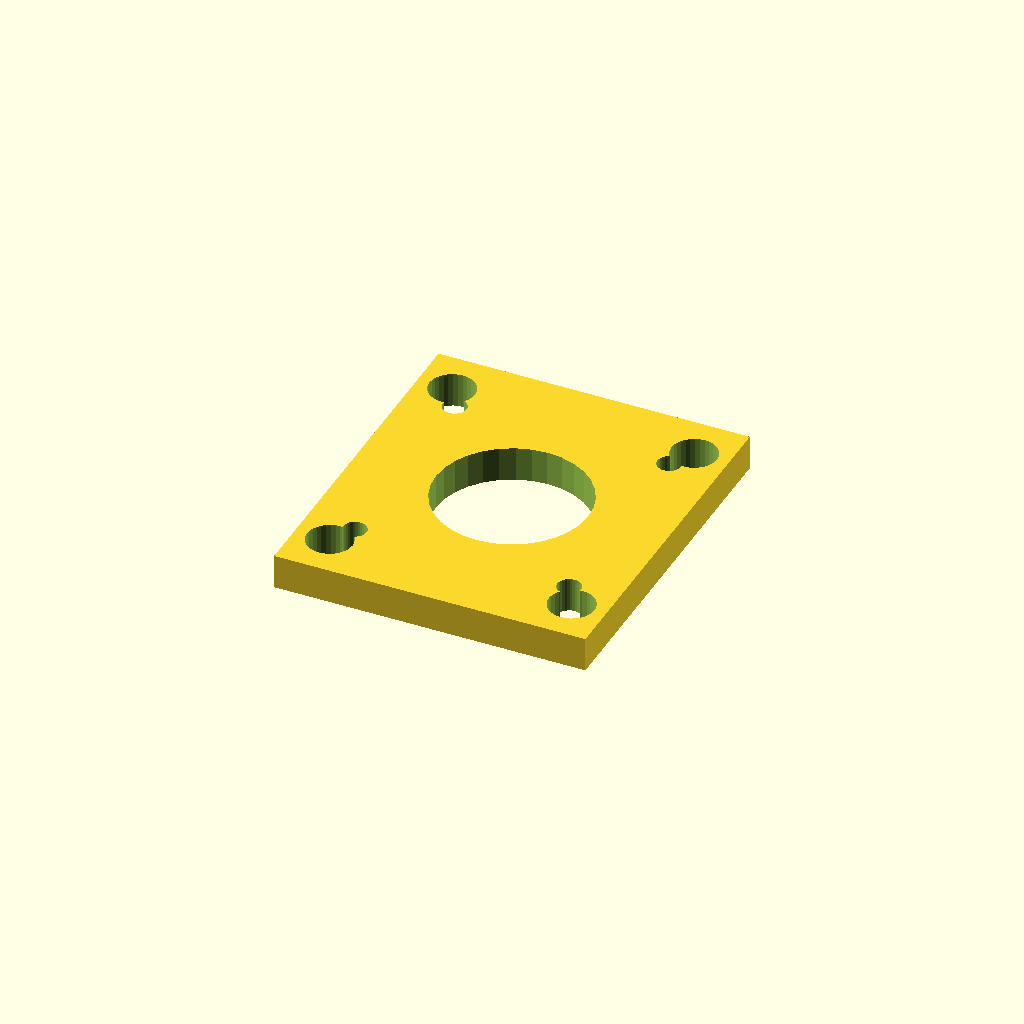
Cell 1: the model at its default parameters.
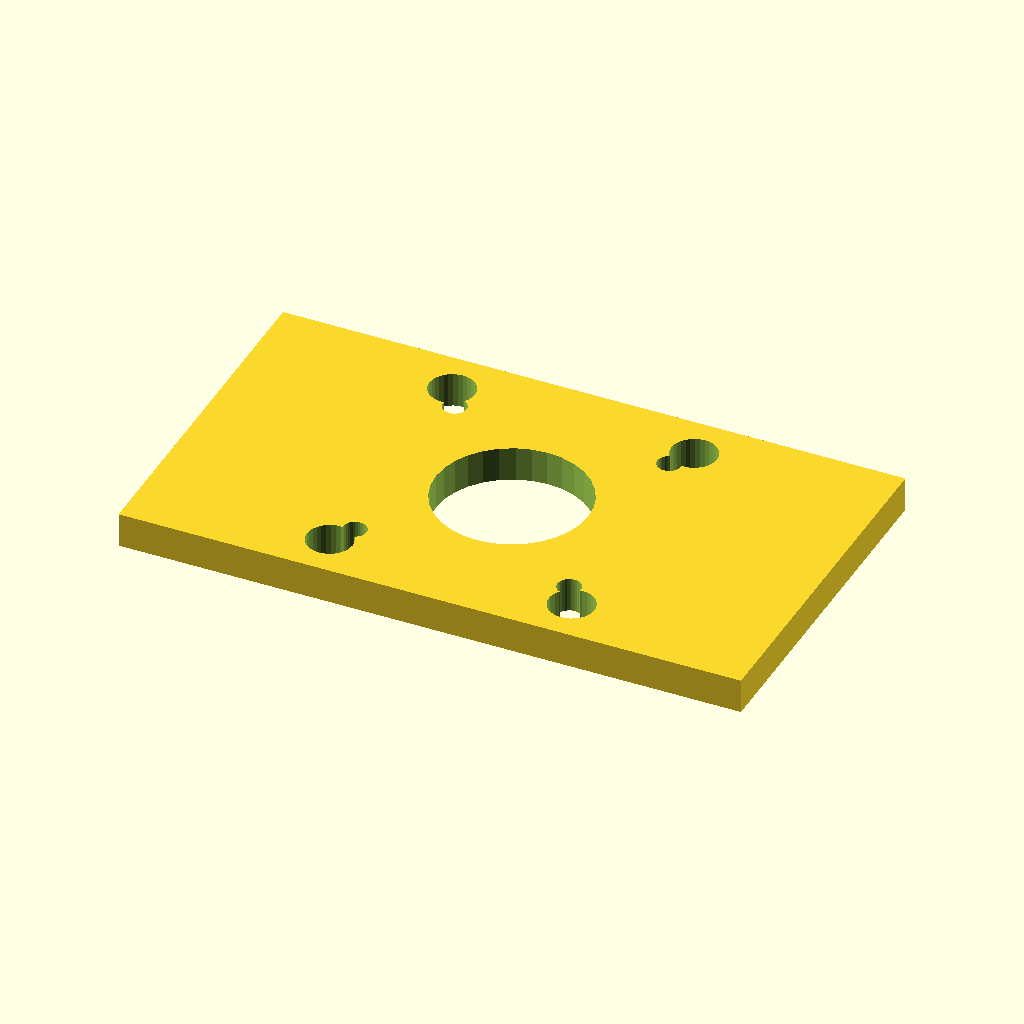
Cell 2 — mount_w set to 90, the other parameters unchanged.
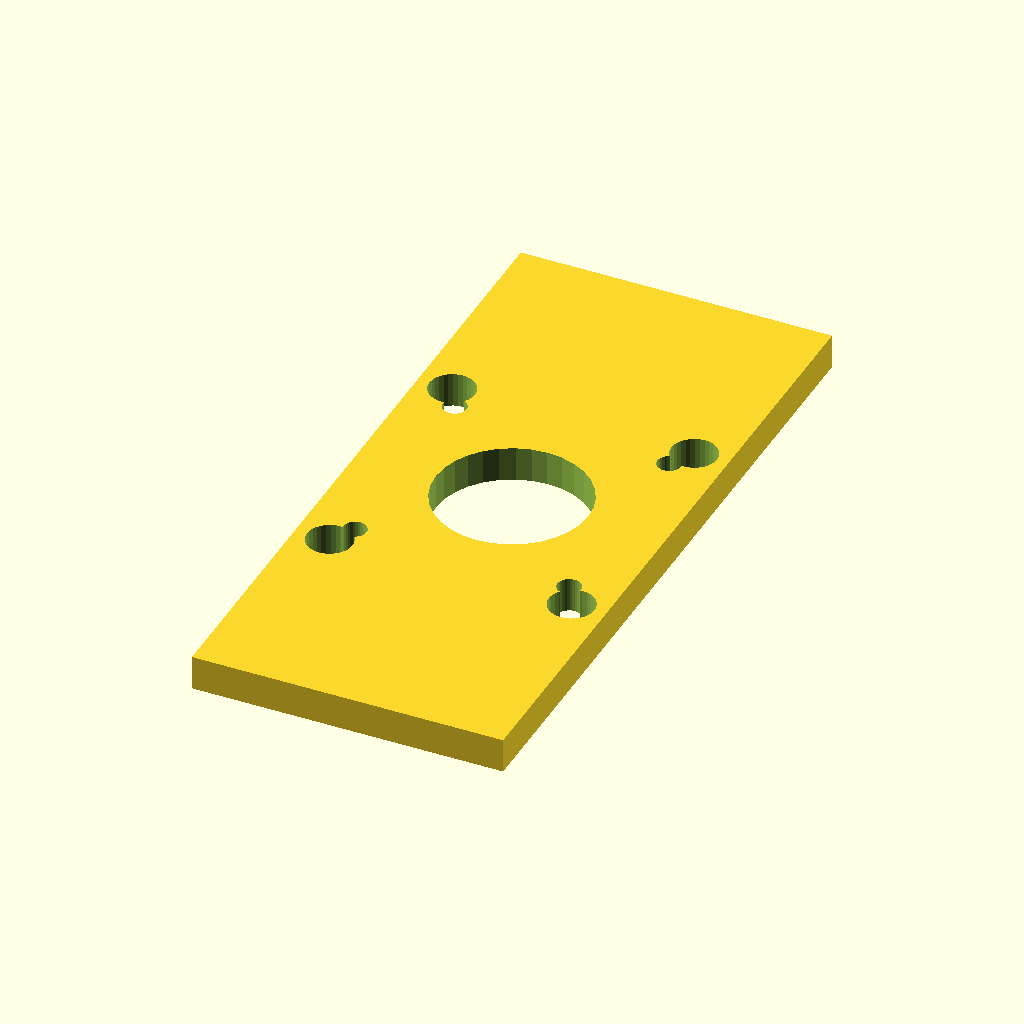
Cell 3 — mount_d set to 102, the other parameters unchanged.
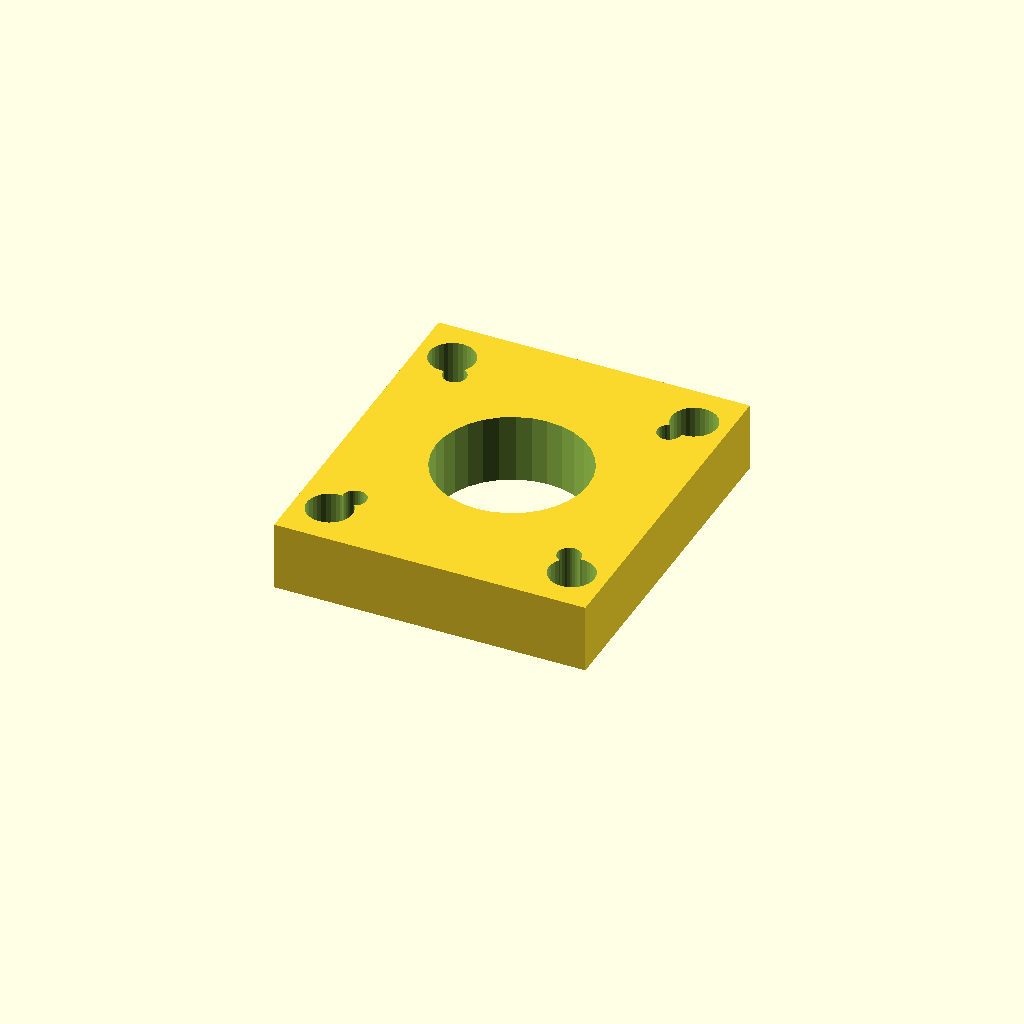
Cell 4 — mat_t set to 10, the other parameters unchanged.
All cells are drawn from one camera (rotation 55°, 0°, 25°, orthographic, colour scheme Cornfield), so only the parameter changes between them.
Source of the model, optional_data/data/gen2/motormounts/part_0034.scad:
$fn = 32;

// ----------------------------------------------------------------------
// Motor mount plate: NEMA17, 45 x 51 x 5 mm
// ----------------------------------------------------------------------

// --- parameters (mm) ---
mount_w = 45;             // plate length, X
mount_d = 51;             // plate width, Y
mat_t = 5;                // plate thickness
motor_pitch = 31;         // NEMA17 bolt spacing
motor_d = 3.4;            // NEMA17 screw clearance
center_bore = 22;         // pilot boss bore
second_d = 6.6;           // second fastener hole

module plate() {
  translate([-mount_w / 2, -mount_d / 2, 0]) cube([mount_w, mount_d, mat_t]);
}

module motor_holes() {
  for (sx = [-1, 1]) for (sy = [-1, 1])
    translate([sx * motor_pitch / 2, sy * motor_pitch / 2, -1])
      cylinder(h = mat_t + 2, d = motor_d);
}

difference() {
  union() {
    plate();
  }
  motor_holes();
  translate([0, 0, -1]) cylinder(h = mat_t + 2, d = center_bore);
  for (sx = [-1, 1]) for (sy = [-1, 1])
    translate([sx * 17.5, sy * 19, -1]) cylinder(h = mat_t + 2, d = second_d);
}
Parameter table extracted from the source (name, type, default, range or options):
mount_w: number, default 45
mount_d: number, default 51
mat_t: number, default 5
motor_pitch: number, default 31
motor_d: number, default 3.4
center_bore: number, default 22
second_d: number, default 6.6
